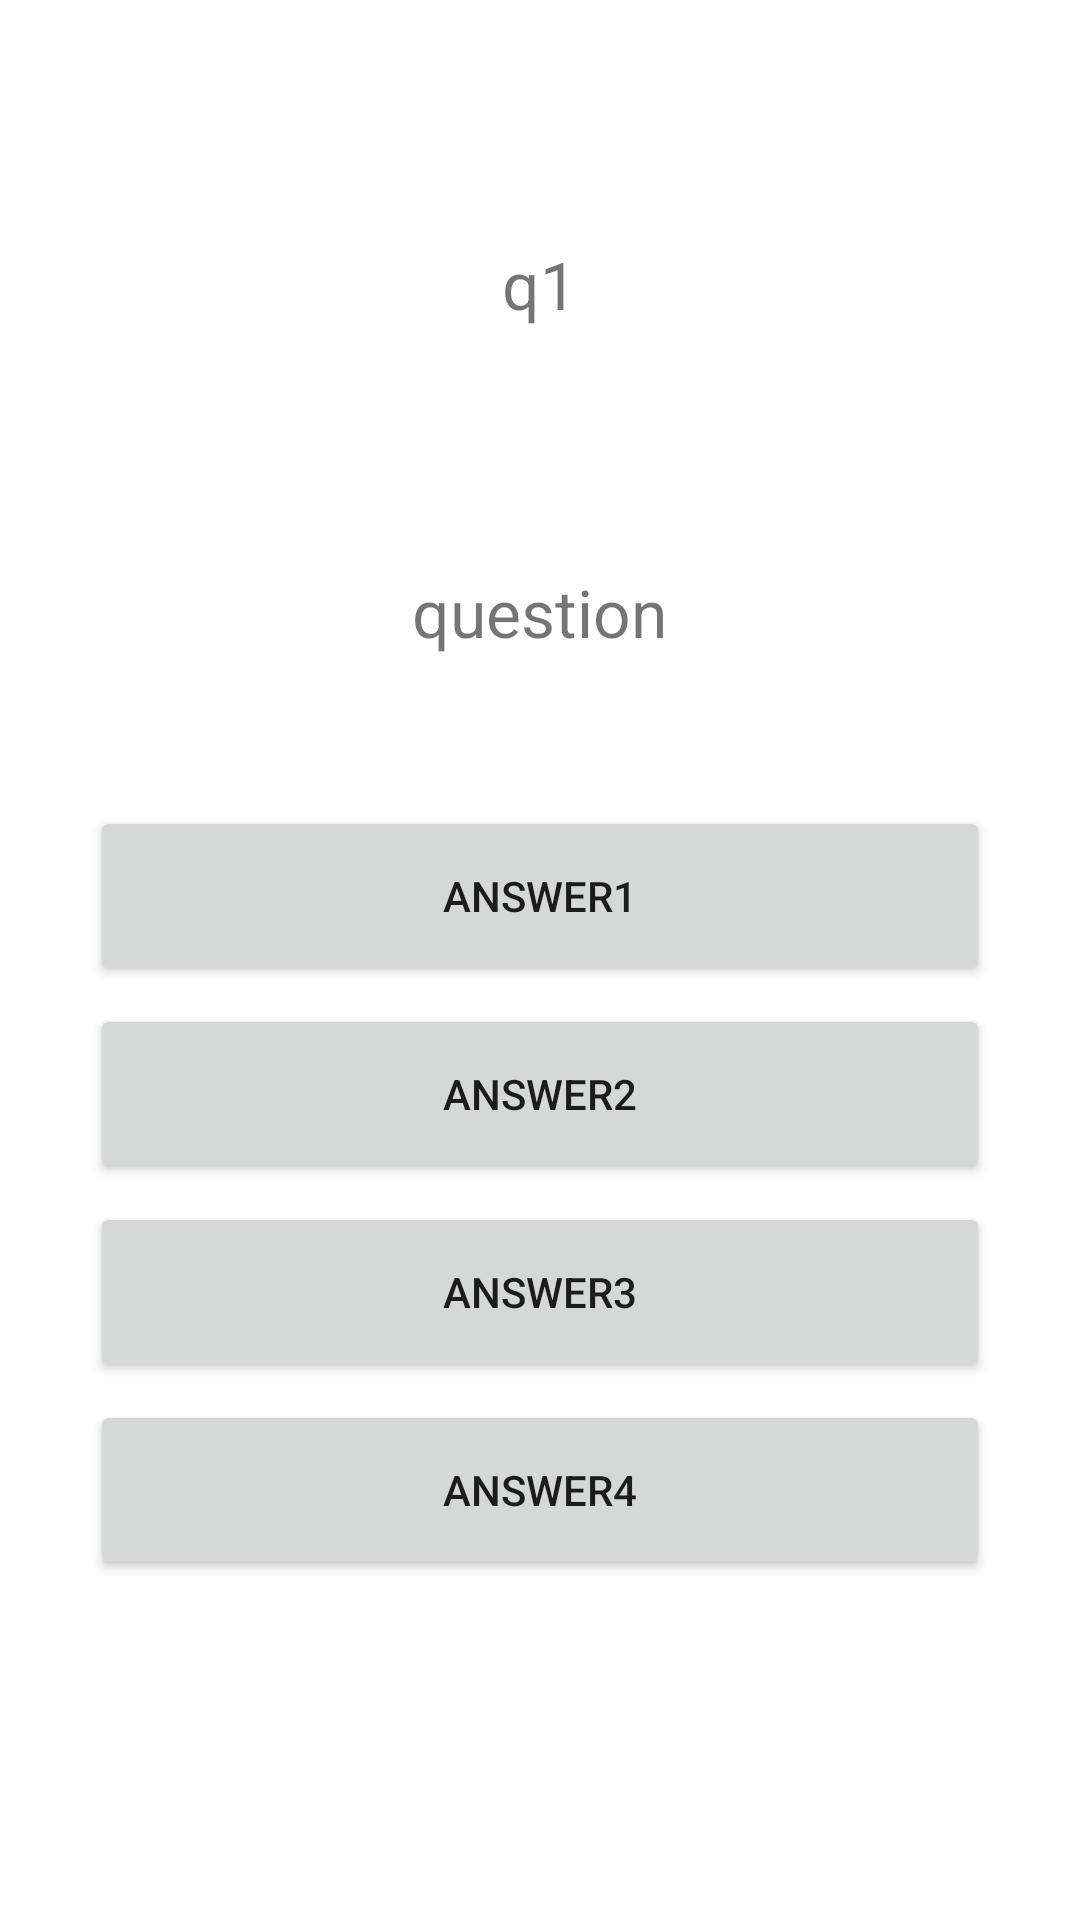

Produce the Android XML layout that renders to this screen, including the resource entries it uses.
<!-- AndroidManifest.xml: application theme Theme.DomZnaniy2020 -->
<!-- res/layout/activity_math.xml -->
<?xml version="1.0" encoding="utf-8"?>
<LinearLayout xmlns:android="http://schemas.android.com/apk/res/android"
    xmlns:app="http://schemas.android.com/apk/res-auto"
    xmlns:tools="http://schemas.android.com/tools"
    android:layout_width="match_parent"
    android:layout_height="match_parent"
    tools:context=".MathActivity"
    android:gravity="center_horizontal"
    android:orientation="vertical">

    <TextView
        android:id="@+id/countLabel"
        android:layout_width="wrap_content"
        android:layout_height="wrap_content"
        android:layout_marginTop="80dp"
        android:text="q1"
        android:textSize="22sp" />

    <TextView
        android:id="@+id/questionLabel"
        android:layout_width="wrap_content"
        android:layout_height="wrap_content"
        android:layout_marginTop="80dp"
        android:text="question"
        android:textSize="22sp" />

    <Button
        android:id="@+id/answer1"
        android:layout_width="300dp"
        android:layout_height="60dp"
        android:layout_marginTop="50dp"
        android:text="answer1" />

    <Button
        android:id="@+id/answer2"
        android:layout_width="300dp"
        android:layout_height="60dp"
        android:layout_marginTop="6dp"
        android:text="answer2" />

    <Button
        android:id="@+id/answer3"
        android:layout_width="300dp"
        android:layout_height="60dp"
        android:layout_marginTop="6dp"
        android:text="answer3" />

    <Button
        android:id="@+id/answer4"
        android:layout_width="300dp"
        android:layout_height="60dp"
        android:layout_marginTop="6dp"
        android:text="answer4" />


</LinearLayout>
<!-- resources referenced by this layout -->
<resources>
  <style name="Theme.DomZnaniy2020" parent="Theme.MaterialComponents.DayNight.DarkActionBar">
          
          <item name="colorPrimary">@color/purple_500</item>
          <item name="colorPrimaryVariant">@color/purple_700</item>
          <item name="colorOnPrimary">@color/white</item>
          
          <item name="colorSecondary">@color/teal_200</item>
          <item name="colorSecondaryVariant">@color/teal_700</item>
          <item name="colorOnSecondary">@color/black</item>
          
          <item name="android:statusBarColor" tools:targetApi="l">?attr/colorPrimaryVariant</item>
          
      </style>
  <!-- not gathered from this repository: default colours our renderer supplied (Android Studio template values) -->
  <color name="purple_500">#FF6200EE</color>
  <color name="purple_700">#FF3700B3</color>
  <color name="teal_200">#FF03DAC5</color>
  <color name="teal_700">#FF018786</color>
  <color name="black">#FF000000</color>
  <color name="white">#FFFFFFFF</color>
</resources>
